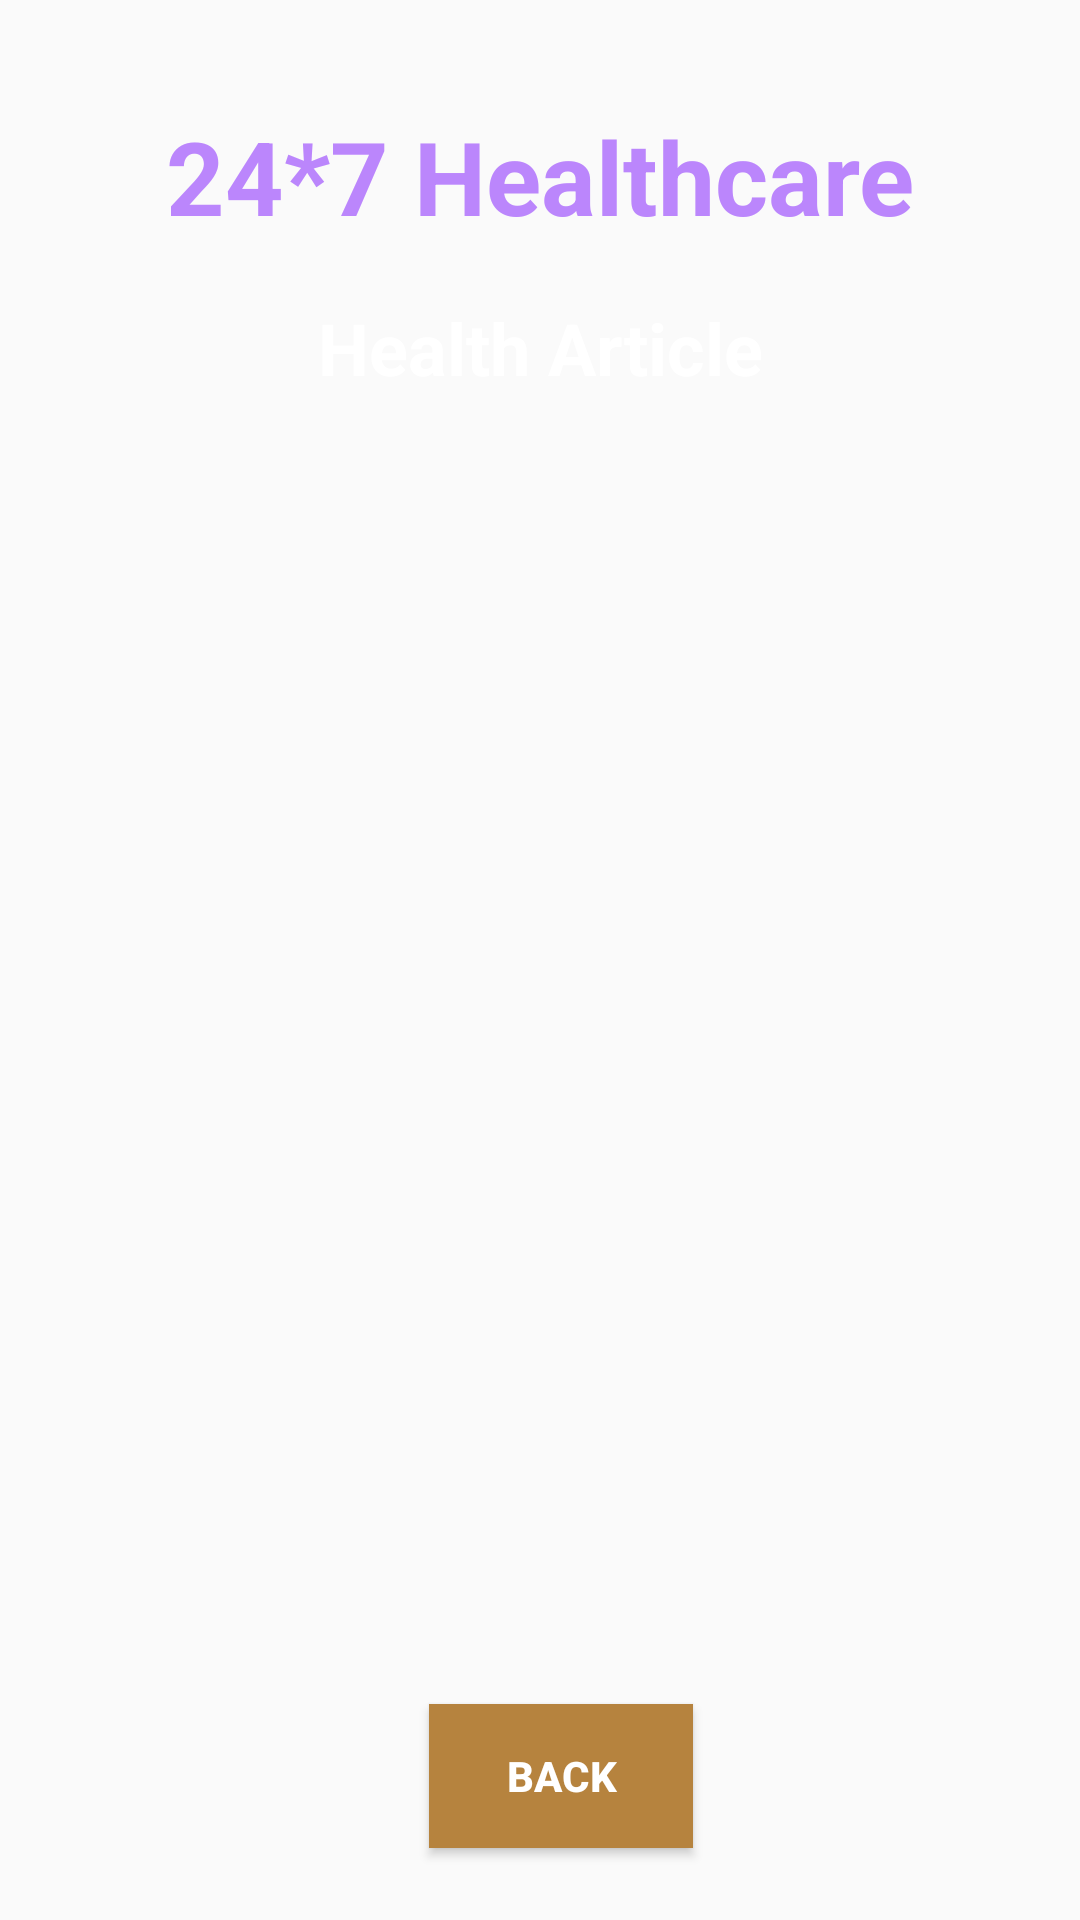

Reconstruct the res/layout file that produces this screen, plus the resources it refers to.
<!-- AndroidManifest.xml: application theme Theme.Healthcare -->
<!-- res/layout/activity_health_article.xml -->
<?xml version="1.0" encoding="utf-8"?>
<androidx.constraintlayout.widget.ConstraintLayout xmlns:android="http://schemas.android.com/apk/res/android"
    xmlns:app="http://schemas.android.com/apk/res-auto"
    xmlns:tools="http://schemas.android.com/tools"
    android:layout_width="match_parent"
    android:layout_height="match_parent"
    android:background="@drawable/back1"
    tools:context=".HealthArticleActivity">

    <TextView
        android:id="@+id/textViewHAtitle"
        android:layout_width="wrap_content"
        android:layout_height="wrap_content"
        android:layout_marginTop="36dp"
        android:text="24*7 Healthcare"
        android:textColor="@color/purple_200"
        android:textSize="34dp"
        android:textStyle="bold"
        app:layout_constraintEnd_toEndOf="parent"
        app:layout_constraintStart_toStartOf="parent"
        app:layout_constraintTop_toTopOf="parent" />

    <TextView
        android:id="@+id/textViewHALtitle"
        android:layout_width="wrap_content"
        android:layout_height="wrap_content"
        android:text="Health Article"
        android:textColor="@color/colorWhite"
        android:textSize="24dp"
        android:textStyle="bold"
        app:layout_constraintBottom_toBottomOf="parent"
        app:layout_constraintEnd_toEndOf="parent"
        app:layout_constraintStart_toStartOf="parent"
        app:layout_constraintTop_toBottomOf="@+id/textViewHAtitle"
        app:layout_constraintVertical_bias="0.035" />

    <ListView
        android:id="@+id/listViewHA"
        android:layout_width="350dp"
        android:layout_height="430dp"
        android:layout_margin="10dp"
        android:layout_marginStart="16dp"
        android:layout_marginTop="16dp"
        android:layout_marginEnd="16dp"
        app:layout_constraintBottom_toBottomOf="parent"
        app:layout_constraintEnd_toEndOf="parent"
        app:layout_constraintHorizontal_bias="0.482"
        app:layout_constraintStart_toStartOf="parent"
        app:layout_constraintTop_toBottomOf="@id/textViewHALtitle"
        app:layout_constraintVertical_bias="0.211" />

    <Button
        android:id="@+id/ButtonHABack"
        android:layout_width="wrap_content"
        android:layout_height="wrap_content"
        android:layout_marginBottom="24dp"
        android:background="#b6833e"
        android:textColor="@color/colorWhite"
        android:textStyle="bold"
        android:text="BACK"
        app:layout_constraintBottom_toBottomOf="parent"
        app:layout_constraintEnd_toEndOf="parent"
        app:layout_constraintHorizontal_bias="0.526"
        app:layout_constraintStart_toStartOf="parent" />
</androidx.constraintlayout.widget.ConstraintLayout>
<!-- resources referenced by this layout -->
<resources>
  <color name="colorWhite">#FFFFFF</color>
  <color name="purple_200">#FFBB86FC</color>
  <style name="Theme.Healthcare" parent="Theme.AppCompat.DayNight.NoActionBar">
          
          <item name="colorPrimary">@color/purple_500</item>
          <item name="colorPrimaryVariant">@color/purple_700</item>
          <item name="colorOnPrimary">@color/white</item>
          
          <item name="colorSecondary">@color/teal_200</item>
          <item name="colorSecondaryVariant">@color/teal_700</item>
          <item name="colorOnSecondary">@color/black</item>
          
          <item name="android:statusBarColor">?attr/colorPrimaryVariant</item>
          
      </style>
  <color name="purple_500">#FF6200EE</color>
  <color name="purple_700">#FF3700B3</color>
  <color name="white">#FFFFFFFF</color>
  <color name="teal_200">#FF03DAC5</color>
  <color name="teal_700">#FF018786</color>
  <color name="black">#FF000000</color>
</resources>
